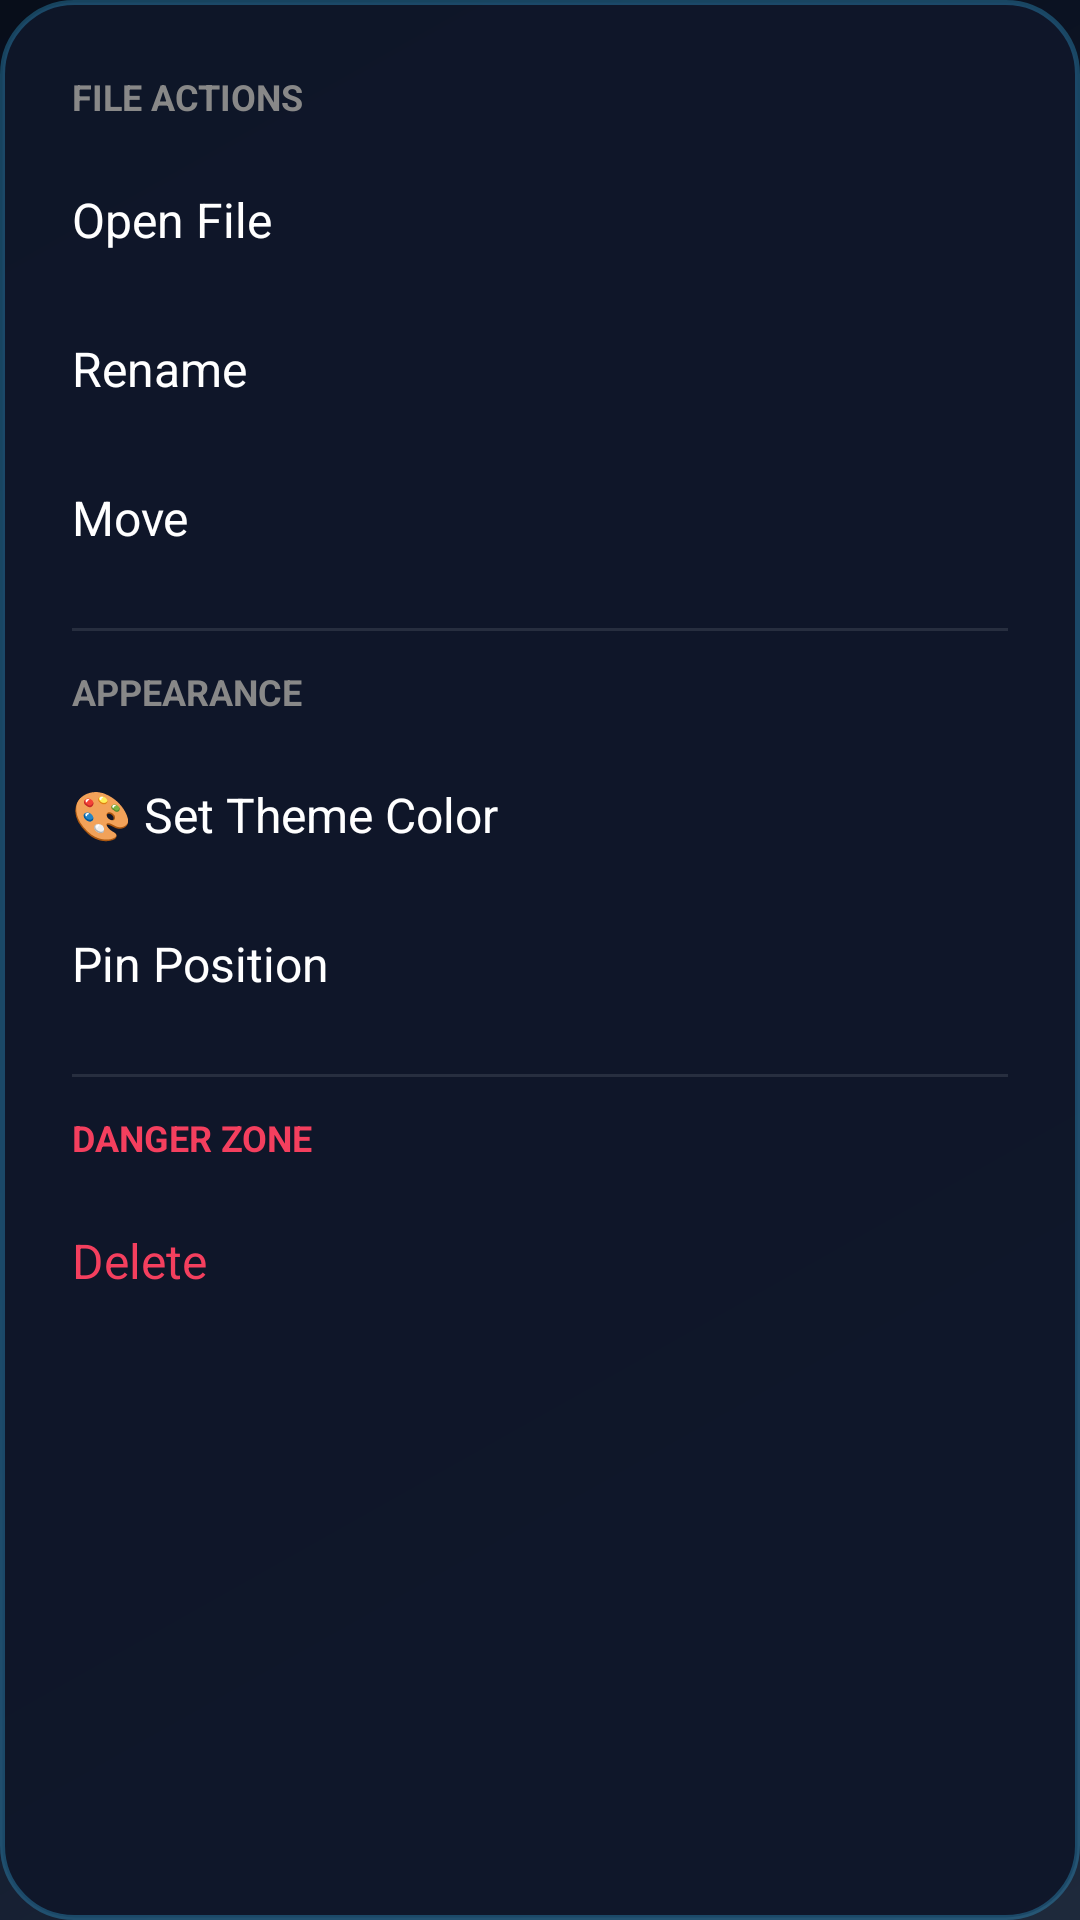

Produce the Android XML layout that renders to this screen, including the resource entries it uses.
<!-- AndroidManifest.xml: application theme Theme.PolymathFileSystem -->
<!-- res/layout/layout_node_context_menu.xml -->
<?xml version="1.0" encoding="utf-8"?>
<androidx.core.widget.NestedScrollView xmlns:android="http://schemas.android.com/apk/res/android"
    android:layout_width="match_parent"
    android:layout_height="wrap_content"
    android:background="@drawable/bg_coachmark_card">

    <LinearLayout
        android:layout_width="match_parent"
        android:layout_height="wrap_content"
        android:orientation="vertical"
        android:paddingTop="24dp"
        android:paddingBottom="24dp">
        
        
        <TextView
            android:layout_width="match_parent"
            android:layout_height="wrap_content"
            android:text="FILE ACTIONS"
            android:textColor="#888888"
            android:textSize="12sp"
            android:textStyle="bold"
            android:paddingHorizontal="24dp"
            android:paddingBottom="8dp" />

        <TextView
            android:id="@+id/tvOpen"
            android:layout_width="match_parent"
            android:layout_height="wrap_content"
            android:paddingVertical="14dp"
            android:paddingHorizontal="24dp"
            android:text="Open File"
            android:textColor="#FFFFFF"
            android:textSize="16sp"
            android:background="?attr/selectableItemBackground" />

        <TextView
            android:id="@+id/tvRename"
            android:layout_width="match_parent"
            android:layout_height="wrap_content"
            android:paddingVertical="14dp"
            android:paddingHorizontal="24dp"
            android:text="Rename"
            android:textColor="#FFFFFF"
            android:textSize="16sp"
            android:background="?attr/selectableItemBackground" />

        <TextView
            android:id="@+id/tvMove"
            android:layout_width="match_parent"
            android:layout_height="wrap_content"
            android:paddingVertical="14dp"
            android:paddingHorizontal="24dp"
            android:text="Move"
            android:textColor="#FFFFFF"
            android:textSize="16sp"
            android:background="?attr/selectableItemBackground" />

        
        <View
            android:layout_width="match_parent"
            android:layout_height="1dp"
            android:background="#1AFFFFFF"
            android:layout_marginVertical="12dp"
            android:layout_marginHorizontal="24dp" />

        
        <TextView
            android:layout_width="match_parent"
            android:layout_height="wrap_content"
            android:text="APPEARANCE"
            android:textColor="#888888"
            android:textSize="12sp"
            android:textStyle="bold"
            android:paddingHorizontal="24dp"
            android:paddingBottom="8dp" />

        <TextView
            android:id="@+id/tvColor"
            android:layout_width="match_parent"
            android:layout_height="wrap_content"
            android:paddingVertical="14dp"
            android:paddingHorizontal="24dp"
            android:text="🎨 Set Theme Color"
            android:textColor="#FFFFFF"
            android:textSize="16sp"
            android:background="?attr/selectableItemBackground" />

        <TextView
            android:id="@+id/tvPin"
            android:layout_width="match_parent"
            android:layout_height="wrap_content"
            android:paddingVertical="14dp"
            android:paddingHorizontal="24dp"
            android:text="Pin Position"
            android:textColor="#FFFFFF"
            android:textSize="16sp"
            android:background="?attr/selectableItemBackground" />

        
        <View
            android:layout_width="match_parent"
            android:layout_height="1dp"
            android:background="#1AFFFFFF"
            android:layout_marginVertical="12dp"
            android:layout_marginHorizontal="24dp" />

        
        <TextView
            android:layout_width="match_parent"
            android:layout_height="wrap_content"
            android:text="DANGER ZONE"
            android:textColor="#F43F5E"
            android:textSize="12sp"
            android:textStyle="bold"
            android:paddingHorizontal="24dp"
            android:paddingBottom="8dp" />

        <TextView
            android:id="@+id/tvDelete"
            android:layout_width="match_parent"
            android:layout_height="wrap_content"
            android:paddingVertical="14dp"
            android:paddingHorizontal="24dp"
            android:text="Delete"
            android:textColor="#F43F5E"
            android:textSize="16sp"
            android:background="?attr/selectableItemBackground" />

    </LinearLayout>
</androidx.core.widget.NestedScrollView>
<!-- resources referenced by this layout -->
<resources>
  <!-- drawable bg_coachmark_card (drawable) -->
  <?xml version="1.0" encoding="utf-8"?>
  <shape xmlns:android="http://schemas.android.com/apk/res/android"
      android:shape="rectangle">
      <solid android:color="#F20F172A" />
      <corners android:radius="24dp" />
      <stroke
          android:width="1.5dp"
          android:color="#4D38BDF8" />
  </shape>
  <style name="Theme.PolymathFileSystem" parent="Theme.Material3.DayNight.NoActionBar">
          <item name="colorPrimary">@color/ocean_primary</item>
          <item name="colorPrimaryDark">@color/ocean_primary_dark</item>
          <item name="colorAccent">@color/ocean_accent</item>
          <item name="android:windowBackground">@drawable/bg_fluid_gradient</item>
      </style>
  <color name="ocean_primary">#0077B6</color>
  <color name="ocean_primary_dark">#03045E</color>
  <color name="ocean_accent">#00B4D8</color>
  <!-- drawable bg_fluid_gradient (drawable) -->
  <?xml version="1.0" encoding="utf-8"?>
  <shape xmlns:android="http://schemas.android.com/apk/res/android"
      android:shape="rectangle">
      <gradient
          android:angle="135"
          android:startColor="#1e293b"
          android:centerColor="#0f172a"
          android:endColor="#080e1a"
          android:type="linear" />
  </shape>
</resources>
